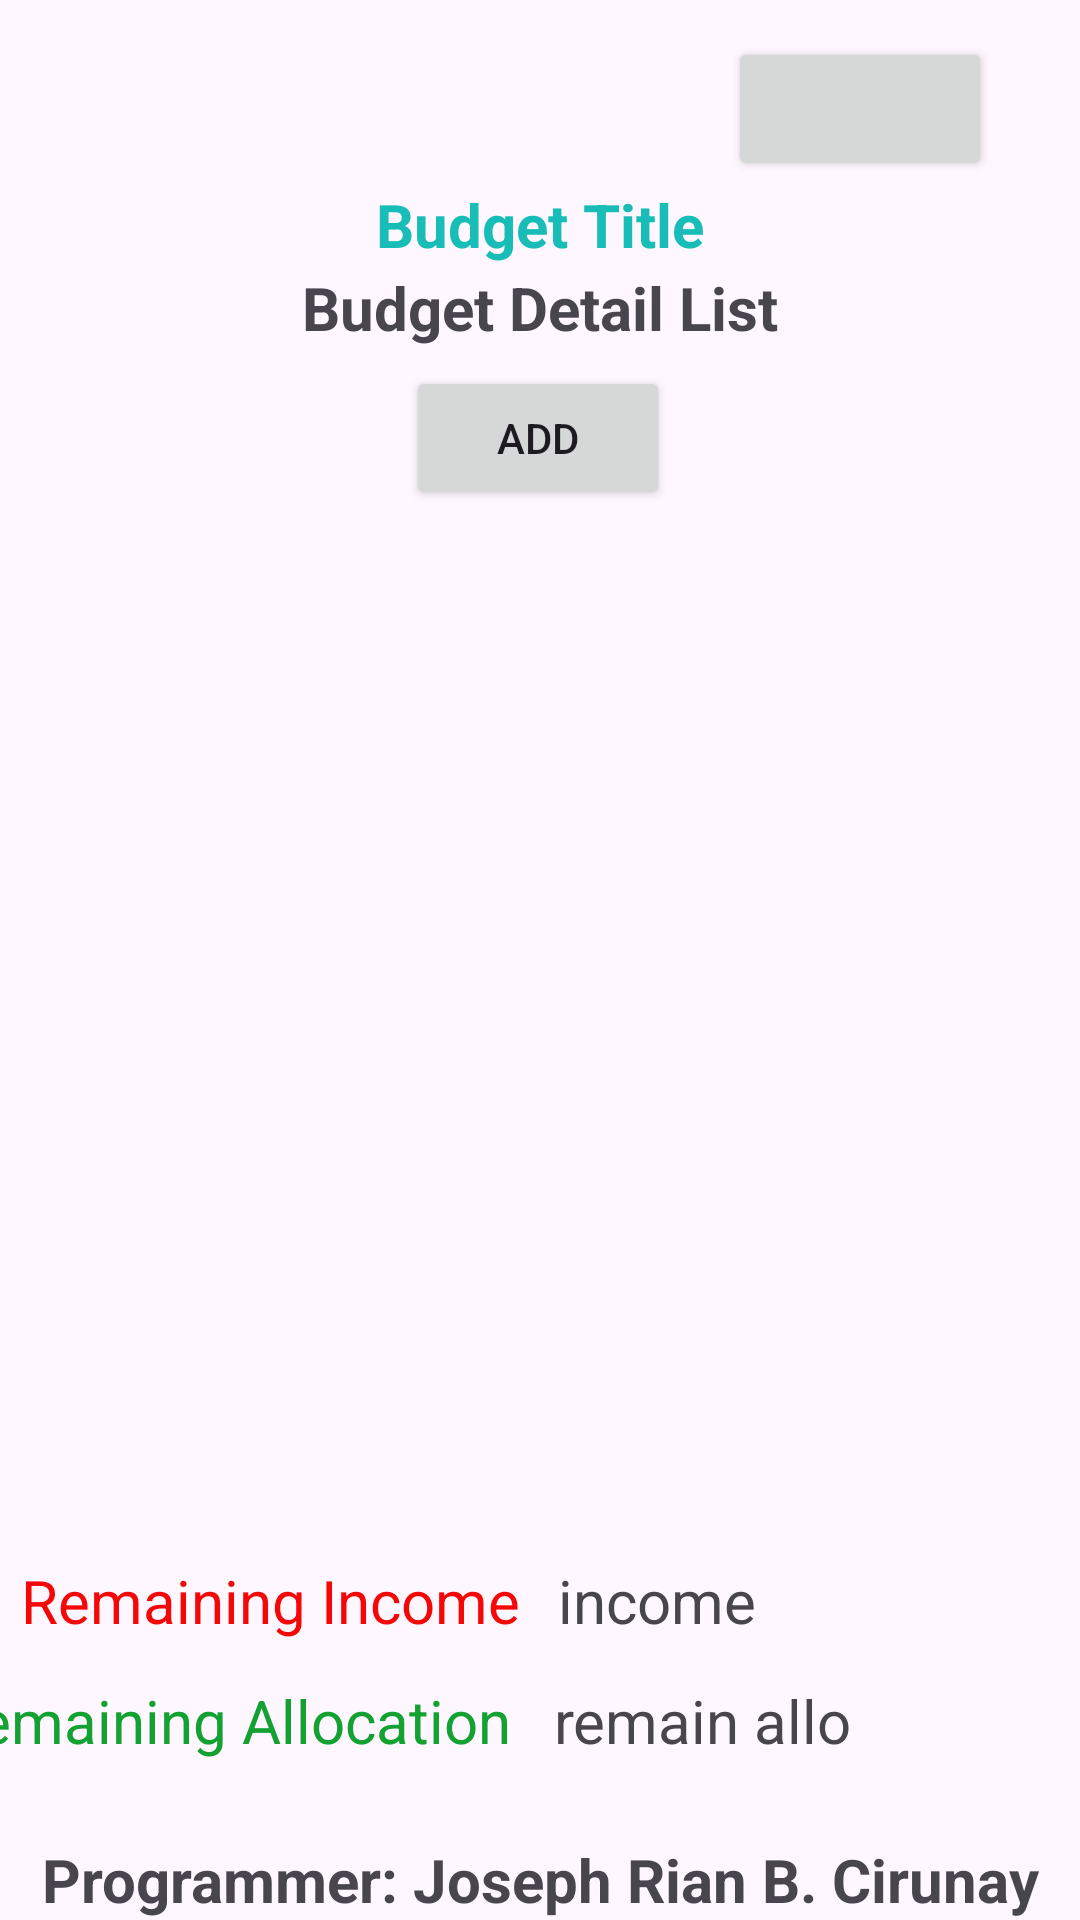

Android layout source for this screen:
<!-- AndroidManifest.xml: application theme Theme.EnvelopeBudgetApp -->
<!-- res/layout/activity_envelope.xml -->
<?xml version="1.0" encoding="utf-8"?>
<androidx.constraintlayout.widget.ConstraintLayout xmlns:android="http://schemas.android.com/apk/res/android"
    xmlns:app="http://schemas.android.com/apk/res-auto"
    xmlns:tools="http://schemas.android.com/tools"
    android:layout_width="match_parent"
    android:layout_height="match_parent"
    tools:context=".controller.EnvelopeActivity">


    <TextView
        android:id="@+id/textView3"
        android:layout_width="wrap_content"
        android:layout_height="wrap_content"
        android:layout_marginTop="16dp"
        android:text="Budget Detail List"
        android:textSize="20dp"
        android:textStyle="bold"
        app:layout_constraintBottom_toTopOf="@+id/addEnvDetBtn"
        app:layout_constraintEnd_toEndOf="parent"
        app:layout_constraintStart_toStartOf="parent"
        app:layout_constraintTop_toBottomOf="@+id/backBtn"
        app:layout_constraintVertical_bias="0.679" />

    <TextView
        android:id="@+id/remainingIncome"
        android:layout_width="wrap_content"
        android:layout_height="wrap_content"
        android:layout_marginEnd="108dp"
        android:text="income"
        android:textSize="20dp"
        app:layout_constraintBottom_toBottomOf="parent"
        app:layout_constraintEnd_toEndOf="parent"
        app:layout_constraintTop_toBottomOf="@+id/EnvelopeDetailListView"
        app:layout_constraintVertical_bias="0.205" />

    <TextView
        android:id="@+id/textView"
        android:layout_width="wrap_content"
        android:layout_height="wrap_content"
        android:text="Remaining Income"
        android:textColor="#F40707"
        android:textSize="20dp"
        app:layout_constraintBottom_toBottomOf="parent"
        app:layout_constraintEnd_toStartOf="@+id/remainingIncome"
        app:layout_constraintHorizontal_bias="0.354"
        app:layout_constraintStart_toStartOf="parent"
        app:layout_constraintTop_toBottomOf="@+id/EnvelopeDetailListView"
        app:layout_constraintVertical_bias="0.206" />

    <Button
        android:id="@+id/backBtn"
        android:layout_width="wrap_content"
        android:layout_height="wrap_content"
        android:onClick="homeView"
        app:icon="@android:drawable/ic_menu_revert"
        app:iconSize="40dp"
        app:layout_constraintBottom_toTopOf="@+id/EnvelopeDetailListView"
        app:layout_constraintEnd_toEndOf="parent"
        app:layout_constraintHorizontal_bias="0.892"
        app:layout_constraintStart_toStartOf="parent"
        app:layout_constraintTop_toTopOf="parent"
        app:layout_constraintVertical_bias="0.091" />

    <ListView
        android:id="@+id/EnvelopeDetailListView"
        android:layout_width="379dp"
        android:layout_height="312dp"
        android:layout_marginBottom="144dp"
        app:layout_constraintBottom_toBottomOf="parent"
        app:layout_constraintEnd_toEndOf="parent"
        app:layout_constraintStart_toStartOf="parent" />

    <Button
        android:id="@+id/addEnvDetBtn"
        android:layout_width="wrap_content"
        android:layout_height="wrap_content"
        android:onClick="showAddDetailDialog"
        android:text="Add"
        app:layout_constraintBottom_toTopOf="@+id/EnvelopeDetailListView"
        app:layout_constraintEnd_toEndOf="parent"
        app:layout_constraintHorizontal_bias="0.498"
        app:layout_constraintStart_toStartOf="parent"
        app:layout_constraintTop_toBottomOf="@+id/backBtn"
        app:layout_constraintVertical_bias="0.816"
        tools:text="Add" />

    <TextView
        android:id="@+id/textView2"
        android:layout_width="194dp"
        android:layout_height="30dp"
        android:layout_marginEnd="40dp"
        android:text="Remaining Allocation"
        android:textColor="#13A132"
        android:textSize="20dp"
        app:layout_constraintBottom_toBottomOf="parent"
        app:layout_constraintEnd_toStartOf="@+id/remainingAlloc"
        app:layout_constraintHorizontal_bias="0.4"
        app:layout_constraintStart_toStartOf="parent"
        app:layout_constraintTop_toBottomOf="@+id/textView"
        app:layout_constraintVertical_bias="0.206" />

    <TextView
        android:id="@+id/remainingAlloc"
        android:layout_width="wrap_content"
        android:layout_height="wrap_content"
        android:layout_marginEnd="76dp"
        android:text="remain allo"
        android:textSize="20dp"
        app:layout_constraintBottom_toBottomOf="parent"
        app:layout_constraintEnd_toEndOf="parent"
        app:layout_constraintHorizontal_bias="1.0"
        app:layout_constraintStart_toStartOf="parent"
        app:layout_constraintTop_toBottomOf="@+id/remainingIncome"
        app:layout_constraintVertical_bias="0.196" />

    <TextView
        android:id="@+id/programmerName"
        android:layout_width="wrap_content"
        android:layout_height="wrap_content"
        android:text="Programmer: Joseph Rian B. Cirunay"
        android:textSize="20dp"

        android:textStyle="bold"
        app:layout_constraintBottom_toBottomOf="parent"
        app:layout_constraintEnd_toEndOf="parent"
        app:layout_constraintStart_toStartOf="parent"
        app:layout_constraintTop_toBottomOf="@+id/textView2"
        app:layout_constraintVertical_bias="1.0" />

    <TextView
        android:id="@+id/budgetTitle"
        android:layout_width="wrap_content"
        android:layout_height="wrap_content"
        android:text="Budget Title"
        android:textColor="#19BDB8"
        android:textSize="20dp"
        android:textStyle="bold"
        app:layout_constraintBottom_toTopOf="@+id/textView3"
        app:layout_constraintEnd_toEndOf="parent"
        app:layout_constraintStart_toStartOf="parent"
        app:layout_constraintTop_toBottomOf="@+id/backBtn" />

</androidx.constraintlayout.widget.ConstraintLayout>
<!-- resources referenced by this layout -->
<resources>
  <style name="Theme.EnvelopeBudgetApp" parent="Base.Theme.EnvelopeBudgetApp" />
  <style name="Base.Theme.EnvelopeBudgetApp" parent="Theme.Material3.DayNight.NoActionBar">
          
          
          <item name="colorPrimary">@color/lavender</item>
          <item name="colorPrimaryVariant">@color/lavender</item>
  
      </style>
  <color name="lavender">#8692f7</color>
</resources>
